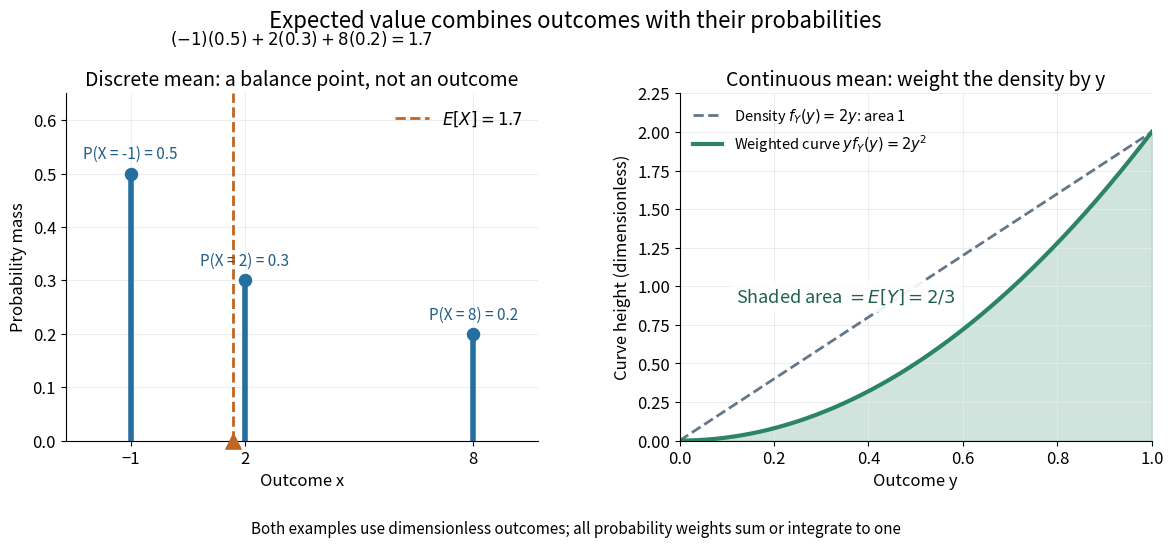

Generate this figure with matplotlib: (Note: this script raises an exception after producing the figure.)
"""Render discrete and continuous expected-value examples to cwd."""

from pathlib import Path

import matplotlib.pyplot as plt
import numpy as np


def main():
    values = np.array([-1., 2., 8.])
    probabilities = np.array([.5, .3, .2])
    mean = np.dot(values, probabilities)
    assert np.isclose(probabilities.sum(), 1)
    assert np.isclose(mean, 1.7)
    assert np.isclose(np.dot(values - mean, probabilities), 0)
    assert np.isclose(np.dot(values**2, probabilities), 14.5)
    assert np.isclose(np.dot(abs(values), probabilities), 2.7)
    assert mean not in values
    y = np.linspace(0, 1, 4001)
    density = 2*y
    integrand = y*density
    assert np.isclose(np.trapezoid(density, y), 1)
    assert np.isclose(np.trapezoid(integrand, y), 2/3, atol=1e-7)

    plt.rcParams.update({'font.size': 12, 'axes.titlesize': 14})
    fig, (discrete, continuous) = plt.subplots(
        1, 2, figsize=(12, 5.6), dpi=120, facecolor='white')
    discrete.vlines(values, 0, probabilities, color='#246ea0', lw=4)
    discrete.scatter(values, probabilities, s=75, color='#246ea0', zorder=4)
    for value, mass in zip(values, probabilities):
        discrete.text(value, mass+.028, f'P(X = {value:g}) = {mass:g}',
                      ha='center', fontsize=11, color='#205d87')
    discrete.axvline(mean, color='#c06620', linestyle='--', lw=2,
                     label=r'$E[X]=1.7$')
    discrete.scatter([mean], [0], s=120, marker='^', color='#c06620',
                     zorder=5, clip_on=False)
    discrete.text(.5, 1.14, r'$(-1)(0.5)+2(0.3)+8(0.2)=1.7$',
                  transform=discrete.transAxes, fontsize=12, ha='center')
    discrete.set(xlim=(-2.7, 9.7), ylim=(0, .65),
                 xlabel='Outcome x', ylabel='Probability mass',
                 title='Discrete mean: a balance point, not an outcome')
    discrete.set_xticks([-1, 2, 8], ['−1', '2', '8'])
    discrete.legend(loc='upper right', frameon=False)

    continuous.plot(y, density, color='#657687', lw=2, linestyle='--',
                    label=r'Density $f_Y(y)=2y$: area 1')
    continuous.plot(y, integrand, color='#2c8467', lw=3,
                    label=r'Weighted curve $y f_Y(y)=2y^2$')
    continuous.fill_between(y, 0, integrand, color='#2c8467', alpha=.22)
    continuous.text(.12, .9, r'Shaded area $=E[Y]=2/3$',
                    color='#20614c', fontsize=13,
                    bbox={'facecolor': 'white', 'edgecolor': 'none', 'alpha': .9})
    continuous.set(xlim=(0, 1), ylim=(0, 2.25), xlabel='Outcome y',
                   ylabel='Curve height (dimensionless)',
                   title='Continuous mean: weight the density by y')
    continuous.legend(loc='upper left', frameon=False, fontsize=10.5)
    for ax in (discrete, continuous):
        ax.grid(color='#e6eaed', alpha=.8)
        ax.spines[['top', 'right']].set_visible(False)
    fig.suptitle('Expected value combines outcomes with their probabilities',
                 fontsize=16, y=.97)
    fig.text(.5, .035, 'Both examples use dimensionless outcomes; all probability weights sum or integrate to one',
             ha='center', fontsize=11)
    fig.subplots_adjust(left=.075, right=.98, bottom=.20, top=.82, wspace=.30)
    fig.savefig(Path.cwd()/Path(__file__).with_suffix('.png').name,
                facecolor='white', transparent=False)
    plt.close(fig)


if __name__ == '__main__':
    main()
